Run: headless pygame with SDL's dummy video driver; simulated clock (each Clock.tick advances the game by its frame time, no real sleeping); random seed 0; keys injected as events and as key.get_pressed() state; no mouse input.
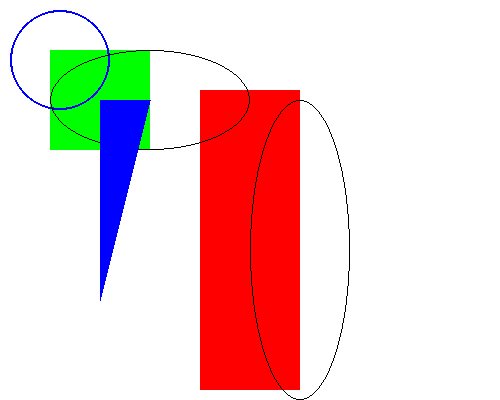
Frame 1 of 4 · flips 1–60 · no input
Frame 2 of 4 · flips 61–180 · tapped SPACE, RETURN · held RIGHT (→), D · screen unchanged from frame 1, image omitted
Frame 3 of 4 · flips 181–300 · held DOWN (↓), S · screen unchanged from frame 2, image omitted
Frame 4 of 4 · flips 301–420 · held LEFT (←), A, UP (↑), W · screen unchanged from frame 3, image omitted

The pygame program that drew these frames:

import pygame, sys
from pygame.locals import *

pygame.init() #Inicializo pygame

NEGRO = (0,0,0)
ROJO = (255,0,0)
AZUL = (0,0,255)
VERDE = (0,255,0)
VERDE_CLARO = (0,200,150)
BLANCO = (255,255,255)

PANTALLA = pygame.display.set_mode((500,400))
pygame.display.set_caption("Mi primer juego")

PANTALLA.fill(BLANCO)

# ! LINEA:
# pygame.draw.line(PANTALLA, VERDE, (100,100), (350,100), 5) #? X1,Y1 - X2, Y2 Linea horizontal
# pygame.draw.line(PANTALLA, AZUL, (100,100), (350,250), 5) # Linea decreciente
# pygame.draw.line(PANTALLA, ROJO, (200,200), (350,100), 5) # Linea creciente 
# pygame.draw.line(PANTALLA, NEGRO, (100,200), (100,300), 5) # Linea vertical

# ! CUADRADO - RECTÁNGULO:
pygame.draw.rect(PANTALLA, VERDE, (50,50,100,100)) #? X,Y,ANCHO,ALTO
pygame.draw.rect(PANTALLA, ROJO, (200,90,100,300))

# ! CÍRCULO:
pygame.draw.circle(PANTALLA, AZUL, (60,60), 50, 2) #? EPICENTRO - RADIO - GROSOR DE LA LÍNEA

# ! ELIPSE:
pygame.draw.ellipse(PANTALLA, NEGRO, (50,50,200,100),1)
pygame.draw.ellipse(PANTALLA, NEGRO, (250,100,100,300),1)

# ! TRÍANGULO:
puntos = [(100,300), (100,100), (150,100)]
pygame.draw.polygon(PANTALLA, AZUL, puntos)

flag = True
while flag == True: #Bucle infinito
    lista_eventos = pygame.event.get()
    for evento in lista_eventos:
        if evento.type == pygame.QUIT: #Pregunto si presiono la x de la ventana, el QUIT es el evento
                flag = False


    pygame.display.update() #Actualiza todos los elementos

pygame.quit()
